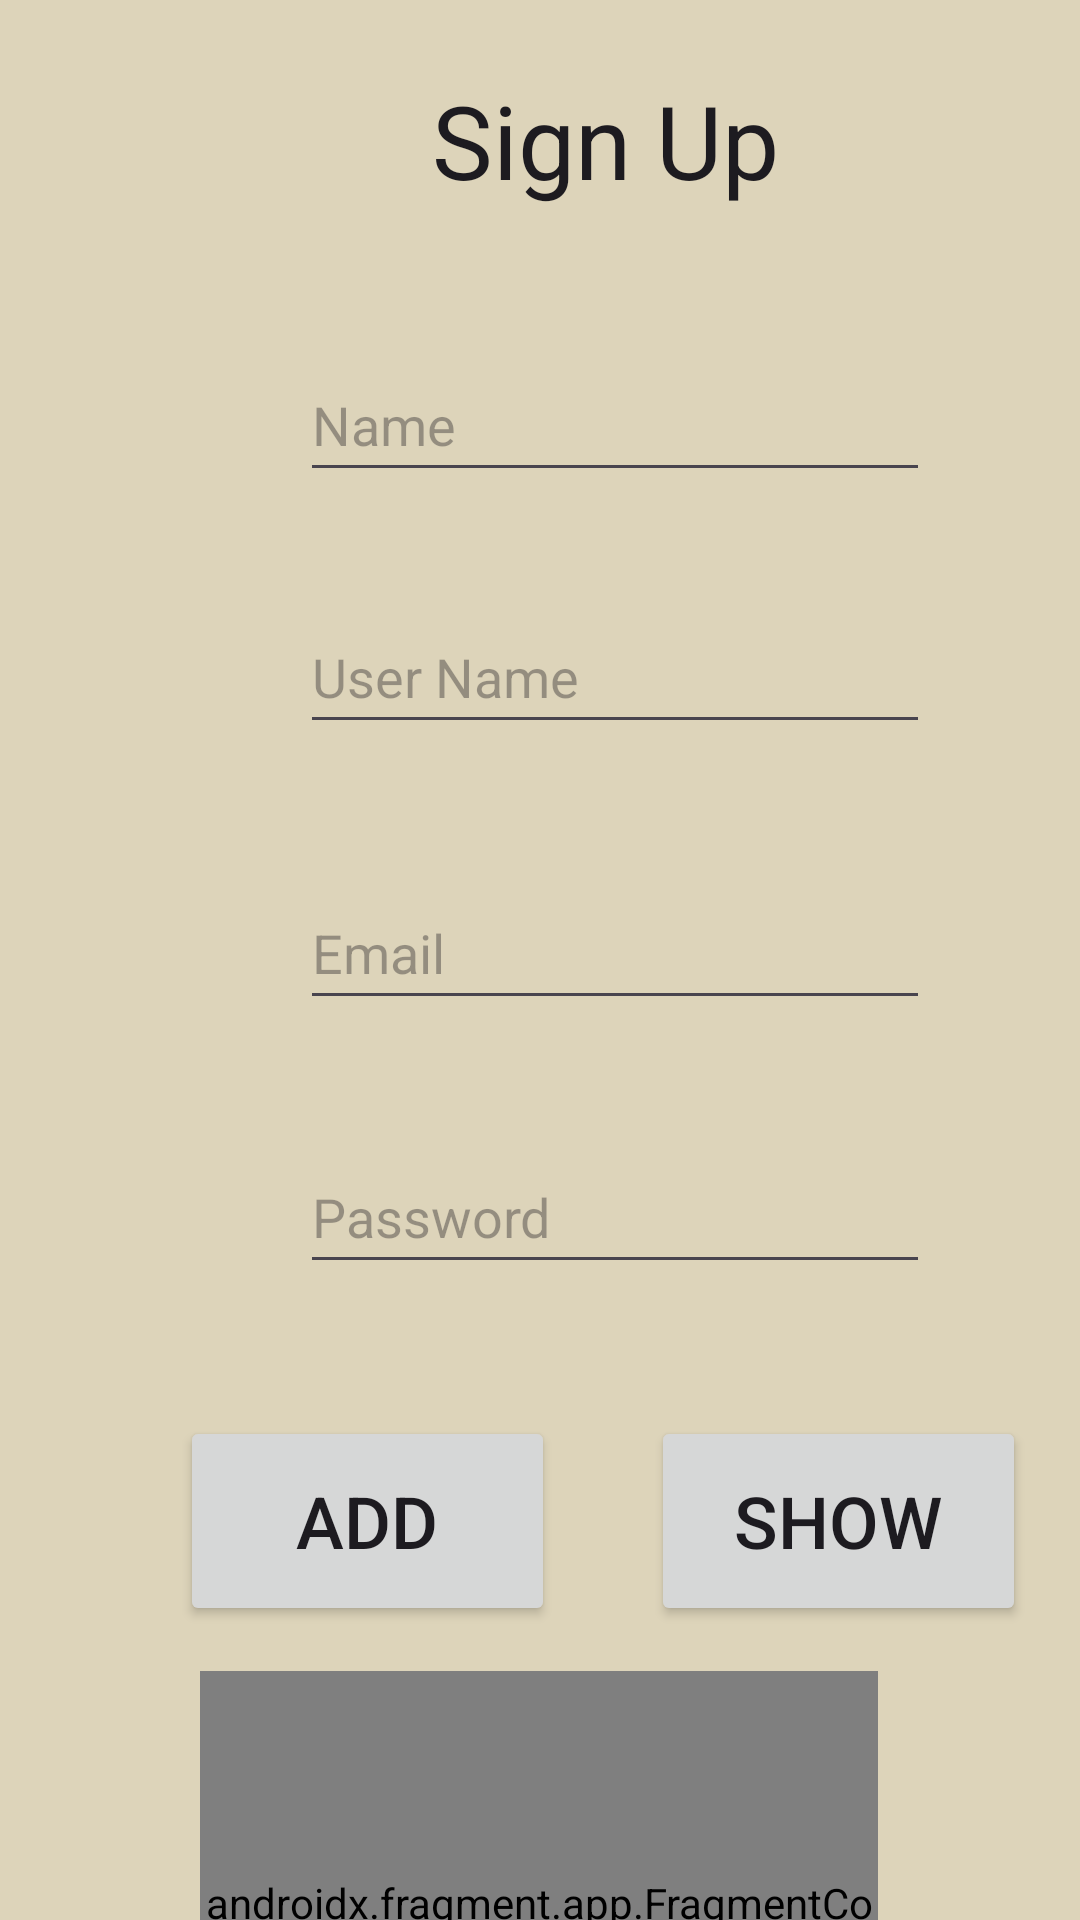

Produce the Android XML layout that renders to this screen, including the resource entries it uses.
<!-- AndroidManifest.xml: application theme Theme.ExcerciseTrackerApp -->
<!-- res/layout/activity_signup.xml -->
<?xml version="1.0" encoding="utf-8"?>
<androidx.constraintlayout.widget.ConstraintLayout xmlns:android="http://schemas.android.com/apk/res/android"
    xmlns:app="http://schemas.android.com/apk/res-auto"
    xmlns:tools="http://schemas.android.com/tools"
    android:id="@+id/linearLayout"
    android:layout_width="match_parent"
    android:layout_height="match_parent"
    android:background="#DDD4BA">

    <TextView
        android:id="@+id/textView2"
        android:layout_width="wrap_content"
        android:layout_height="wrap_content"
        android:layout_marginStart="144dp"
        android:layout_marginTop="24dp"
        android:text="@string/sign_up"
        android:textAppearance="@style/TextAppearance.AppCompat.Large"
        android:textSize="34sp"
        app:layout_constraintStart_toStartOf="parent"
        app:layout_constraintTop_toTopOf="parent" />

    <EditText
        android:id="@+id/editTextPassword"
        android:layout_width="wrap_content"
        android:layout_height="48dp"
        android:layout_marginStart="100dp"
        android:layout_marginTop="40dp"
        android:ems="10"
        android:hint="Password"
        android:inputType="textPassword"
        app:layout_constraintStart_toStartOf="parent"
        app:layout_constraintTop_toBottomOf="@+id/editTextEmail" />

    <EditText
        android:id="@+id/editTextName"
        android:layout_width="wrap_content"
        android:layout_height="48dp"
        android:layout_marginStart="100dp"
        android:layout_marginTop="116dp"
        android:ems="10"
        android:hint="Name"
        android:inputType="text"
        app:layout_constraintStart_toStartOf="parent"
        app:layout_constraintTop_toTopOf="parent" />

    <EditText
        android:id="@+id/editTextEmail"
        android:layout_width="wrap_content"
        android:layout_height="48dp"
        android:layout_marginStart="100dp"
        android:layout_marginTop="44dp"
        android:ems="10"
        android:hint="Email"
        android:inputType="textEmailAddress"
        app:layout_constraintStart_toStartOf="parent"
        app:layout_constraintTop_toBottomOf="@+id/editTextUserName" />

    <EditText
        android:id="@+id/editTextUserName"
        android:layout_width="wrap_content"
        android:layout_height="48dp"
        android:layout_marginStart="100dp"
        android:layout_marginTop="36dp"
        android:ems="10"
        android:hint="User Name"
        android:inputType="text"
        app:layout_constraintStart_toStartOf="parent"
        app:layout_constraintTop_toBottomOf="@+id/editTextName" />

    <Button
        android:id="@+id/show_btn"
        android:layout_width="125dp"
        android:layout_height="70dp"
        android:layout_marginStart="32dp"
        android:layout_marginTop="44dp"
        android:text="Show"
        android:textSize="24sp"
        app:layout_constraintStart_toEndOf="@+id/add_btn"
        app:layout_constraintTop_toBottomOf="@+id/editTextPassword" />

    <Button
        android:id="@+id/add_btn"
        android:layout_width="125dp"
        android:layout_height="70dp"
        android:layout_marginStart="60dp"
        android:layout_marginTop="44dp"
        android:text="Add"
        android:textSize="24sp"
        app:layout_constraintStart_toStartOf="parent"
        app:layout_constraintTop_toBottomOf="@+id/editTextPassword" />


    <androidx.fragment.app.FragmentContainerView
        android:id="@+id/camera_fragment_container"
        android:name="com.example.excercisetrackerapp.CameraFragment"
        android:layout_width="226dp"
        android:layout_height="171dp"
        android:layout_marginTop="15dp"
        app:layout_constraintBottom_toBottomOf="parent"
        app:layout_constraintEnd_toEndOf="parent"
        app:layout_constraintHorizontal_bias="0.497"
        app:layout_constraintStart_toStartOf="parent"
        app:layout_constraintTop_toBottomOf="@+id/add_btn"
        app:layout_constraintVertical_bias="0.0" />
</androidx.constraintlayout.widget.ConstraintLayout>
<!-- resources referenced by this layout -->
<resources>
  <string name="sign_up">Sign Up</string>
  <style name="Theme.ExcerciseTrackerApp" parent="Base.Theme.ExcerciseTrackerApp" />
  <style name="Base.Theme.ExcerciseTrackerApp" parent="Theme.Material3.DayNight.NoActionBar">
          
          
      </style>
</resources>
